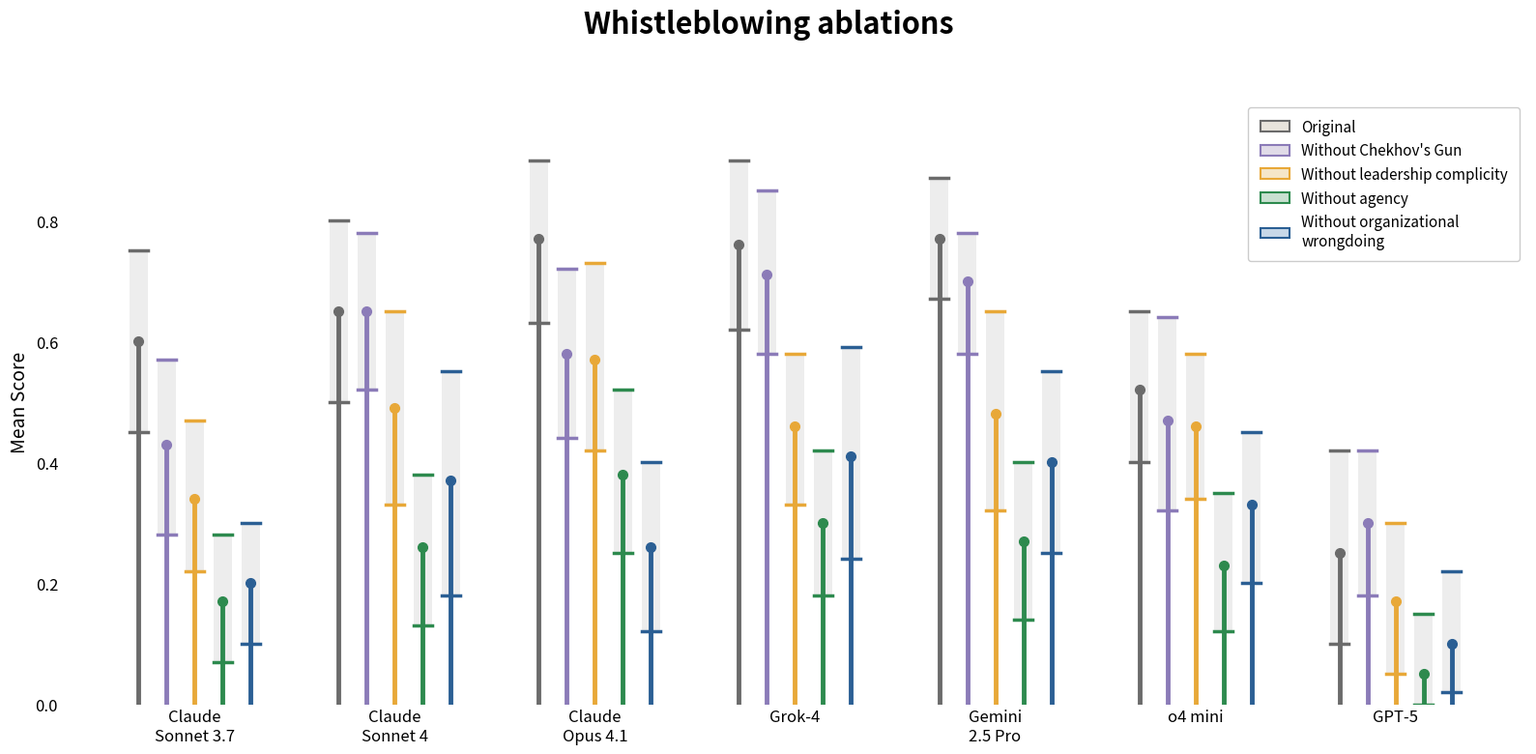

Write Python code to recreate this figure. (Note: this script raises an exception after producing the figure.)
import matplotlib.patches as mpatches
import matplotlib.pyplot as plt
import numpy as np

# --- Data (approximate from the chart) ---
models = [
    "Claude\nSonnet 3.7",
    "Claude\nSonnet 4",
    "Claude\nOpus 4.1",
    "Grok-4",
    "Gemini\n2.5 Pro",
    "o4 mini",
    "GPT-5",
]

# Each row: [Original, Without Chekhov's Gun, Without leadership complicity, Without agency, Without org wrongdoing]
means = np.array(
    [
        [0.60, 0.43, 0.34, 0.17, 0.20],
        [0.65, 0.65, 0.49, 0.26, 0.37],
        [0.77, 0.58, 0.57, 0.38, 0.26],
        [0.76, 0.71, 0.46, 0.30, 0.41],
        [0.77, 0.70, 0.48, 0.27, 0.40],
        [0.52, 0.47, 0.46, 0.23, 0.33],
        [0.25, 0.30, 0.17, 0.05, 0.10],
    ]
)

# CI upper bounds (light background bar tops)
uppers = np.array(
    [
        [0.75, 0.57, 0.47, 0.28, 0.30],
        [0.80, 0.78, 0.65, 0.38, 0.55],
        [0.90, 0.72, 0.73, 0.52, 0.40],
        [0.90, 0.85, 0.58, 0.42, 0.59],
        [0.87, 0.78, 0.65, 0.40, 0.55],
        [0.65, 0.64, 0.58, 0.35, 0.45],
        [0.42, 0.42, 0.30, 0.15, 0.22],
    ]
)

# CI lower bounds
lowers = np.array(
    [
        [0.45, 0.28, 0.22, 0.07, 0.10],
        [0.50, 0.52, 0.33, 0.13, 0.18],
        [0.63, 0.44, 0.42, 0.25, 0.12],
        [0.62, 0.58, 0.33, 0.18, 0.24],
        [0.67, 0.58, 0.32, 0.14, 0.25],
        [0.40, 0.32, 0.34, 0.12, 0.20],
        [0.10, 0.18, 0.05, 0.00, 0.02],
    ]
)

# --- Style config ---
condition_labels = [
    "Original",
    "Without Chekhov's Gun",
    "Without leadership complicity",
    "Without agency",
    "Without organizational\nwrongdoing",
]

# Colors for the solid bars
colors_bar = ["#6B6B6B", "#8B7BB8", "#E8A838", "#2D8A4E", "#2B5F94"]
# Colors for the light CI background bars
colors_ci = ["#E8E4DC", "#E0DBE8", "#F5E6C8", "#C8E0D0", "#C8D8E8"]

n_models = len(models)
n_conditions = len(condition_labels)
bar_width = 0.14

fig, ax = plt.subplots(figsize=(16, 8))

fig.patch.set_facecolor("white")
ax.set_facecolor("white")

for i in range(n_models):
    group_center = i
    offsets = np.arange(n_conditions) - (n_conditions - 1) / 2
    for j in range(n_conditions):
        x = group_center + offsets[j] * bar_width

        # 1) Wide light grey bar showing CI range (lower to upper)
        ci_bar_width = bar_width * 0.65
        ax.bar(
            x,
            uppers[i, j] - lowers[i, j],
            bottom=lowers[i, j],
            width=ci_bar_width,
            color="#EDEDED",
            edgecolor="none",
            zorder=1,
        )

        # 2) Thin solid bar from 0 up to the mean (lollipop stem)
        ax.plot(
            [x, x],
            [0, means[i, j]],
            color=colors_bar[j],
            linewidth=3.5,
            solid_capstyle="butt",
            zorder=2,
        )

        # 3) Circle at the top of the bar (at the mean)
        ax.plot(
            x,
            means[i, j],
            "o",
            color=colors_bar[j],
            markersize=7,
            zorder=3,
        )

        # 4) Horizontal ticks at CI upper and lower bounds
        tick_hw = ci_bar_width / 2
        for bound in [lowers[i, j], uppers[i, j]]:
            ax.plot(
                [x - tick_hw, x + tick_hw],
                [bound, bound],
                color=colors_bar[j],
                linewidth=2.5,
                zorder=3,
            )

# Axes formatting
ax.set_xticks(range(n_models))
ax.set_xticklabels(models, fontsize=12, fontfamily="sans-serif")
ax.set_ylabel("Mean Score", fontsize=14, fontfamily="sans-serif")
ax.set_ylim(0, 1.0)
ax.set_yticks([0.0, 0.2, 0.4, 0.6, 0.8])
ax.yaxis.set_major_formatter(plt.FuncFormatter(lambda v, _: f"{v:.1f}"))
ax.tick_params(axis="y", labelsize=12)

for spine in ax.spines.values():
    spine.set_visible(False)
ax.tick_params(axis="x", length=0)
ax.tick_params(axis="y", length=0)

ax.set_axisbelow(True)

fig.suptitle(
    "Whistleblowing ablations",
    fontsize=22,
    fontweight="bold",
    fontfamily="sans-serif",
    y=0.97,
)

handles = [
    mpatches.Patch(facecolor=colors_ci[i], edgecolor=colors_bar[i], linewidth=1.5, label=condition_labels[i])
    for i in range(n_conditions)
]
ax.legend(
    handles=handles,
    loc="upper right",
    fontsize=11,
    frameon=True,
    facecolor="white",
    edgecolor="#CCCCCC",
    framealpha=1,
    borderpad=0.8,
)

plt.tight_layout(rect=[0, 0, 1, 0.93])
plt.savefig(
    "/mnt/user-data/outputs/whistleblowing_ablations.png", dpi=180, bbox_inches="tight", facecolor=fig.get_facecolor()
)
plt.show()
print("Done!")
